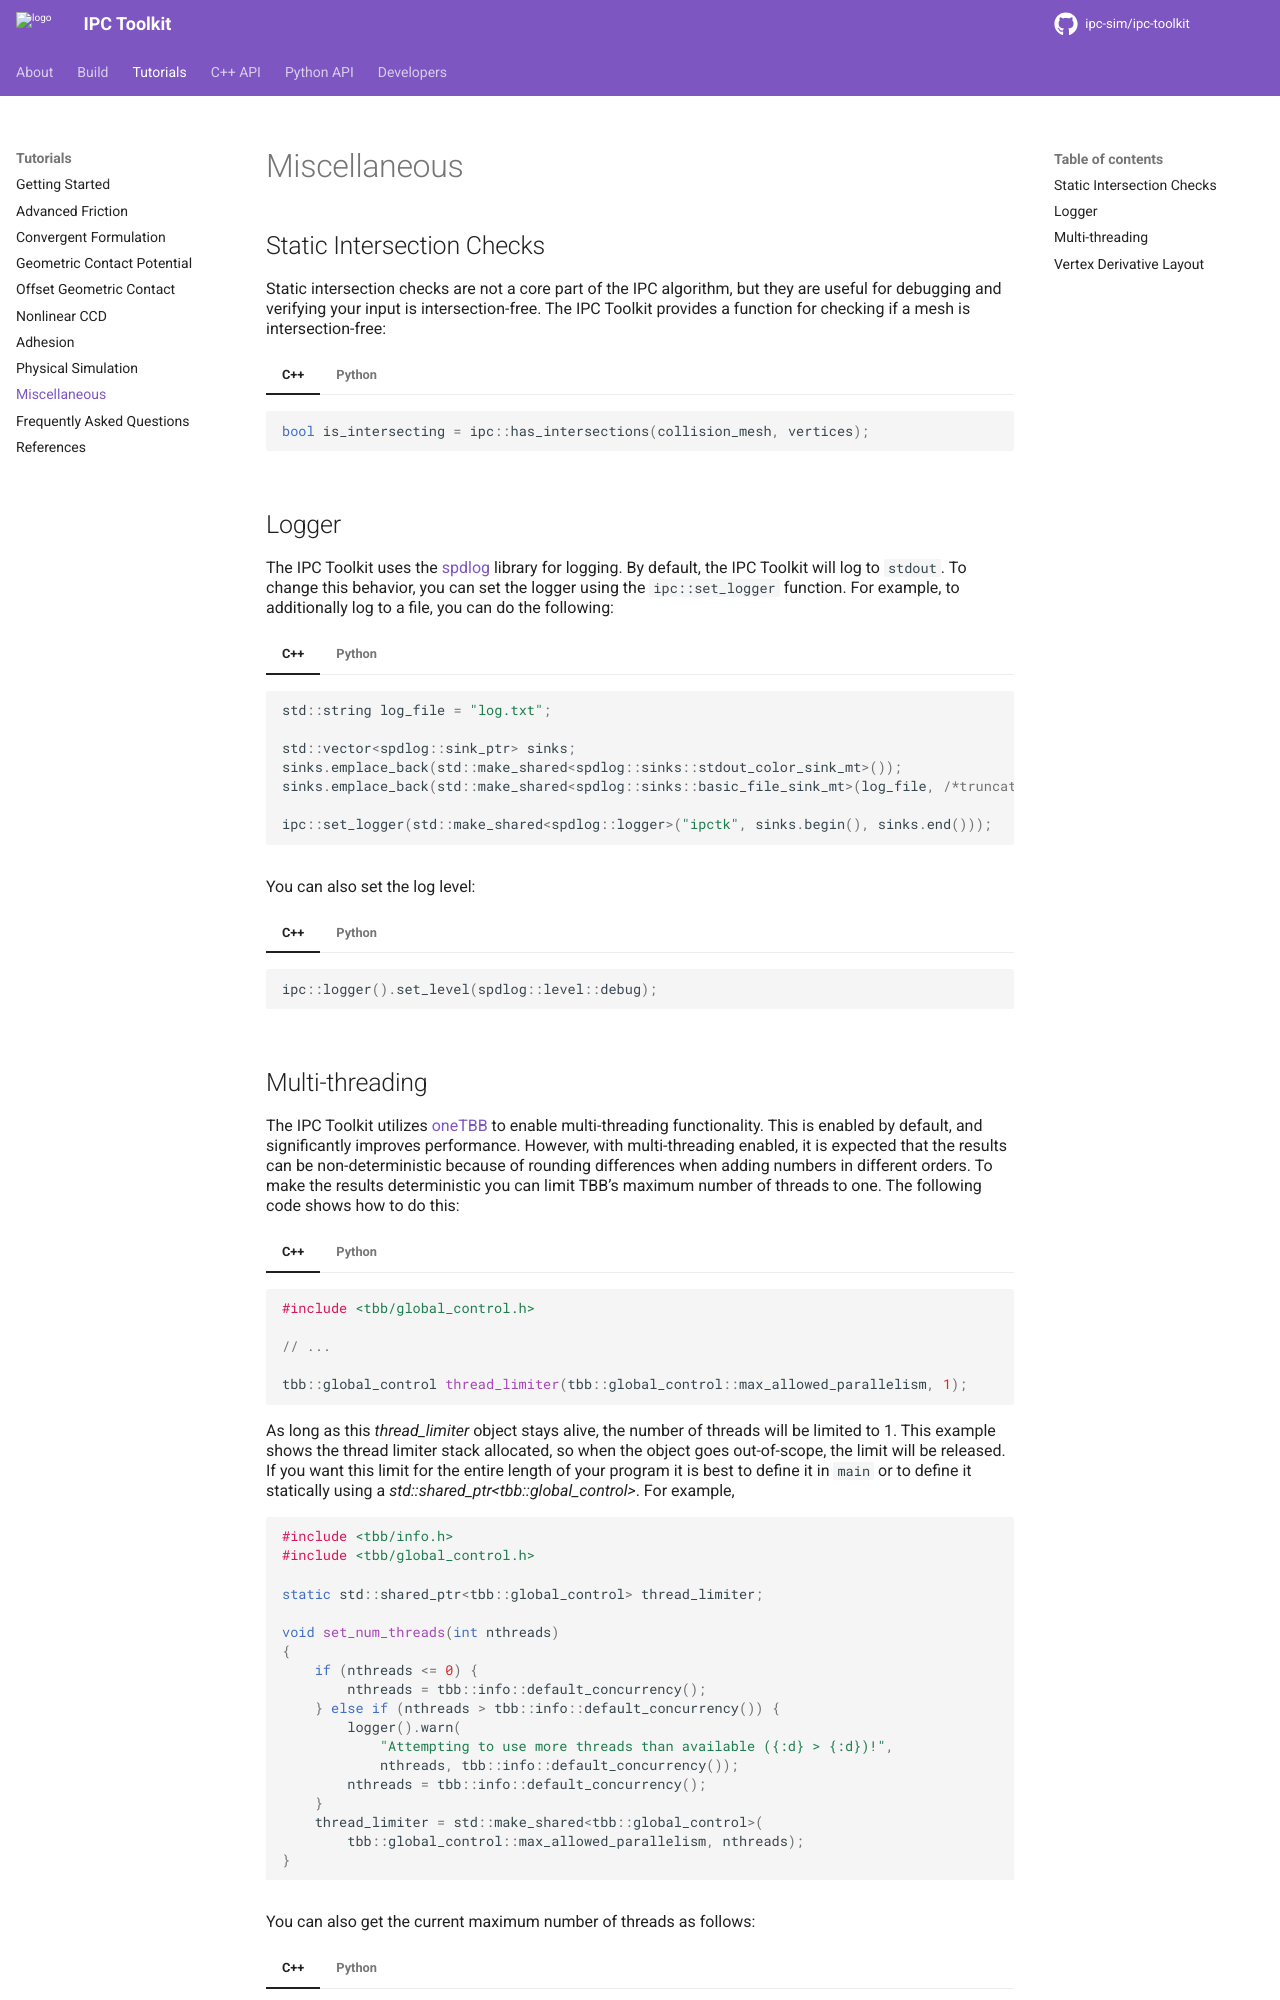

repository: ipc-sim/ipc-toolkit · page: tutorials/misc.html · generator: sphinx

Miscellaneous
=============

Static Intersection Checks
--------------------------

Static intersection checks are not a core part of the IPC algorithm, but they are useful for debugging and verifying your input is intersection-free. The IPC Toolkit provides a function for checking if a mesh is intersection-free:

.. md-tab-set::

    .. md-tab-item:: C++

        .. code-block:: c++

            bool is_intersecting = ipc::has_intersections(collision_mesh, vertices);

    .. md-tab-item:: Python

        .. code-block:: python

            is_intersecting = ipctk.has_intersections(collision_mesh, vertices)



Logger
------

The IPC Toolkit uses the `spdlog <https://github.com/gabime/spdlog>`_ library for logging. By default, the IPC Toolkit will log to ``stdout``. To change this behavior, you can set the logger using the ``ipc::set_logger`` function. For example, to additionally log to a file, you can do the following:

.. md-tab-set::

    .. md-tab-item:: C++

        .. code-block:: c++

            std::string log_file = "log.txt";

            std::vector<spdlog::sink_ptr> sinks;
            sinks.emplace_back(std::make_shared<spdlog::sinks::stdout_color_sink_mt>());
            sinks.emplace_back(std::make_shared<spdlog::sinks::basic_file_sink_mt>(log_file, /*truncate=*/true));

            ipc::set_logger(std::make_shared<spdlog::logger>("ipctk", sinks.begin(), sinks.end()));

    .. md-tab-item:: Python

        .. code-block:: python

            # Unfortunately, this is not yet supported in Python.

You can also set the log level:

.. md-tab-set::

    .. md-tab-item:: C++

        .. code-block:: c++

            ipc::logger().set_level(spdlog::level::debug);

    .. md-tab-item:: Python

        .. code-block:: python

            ipctk.set_logger_level(ipctk.LoggerLevel.debug)
